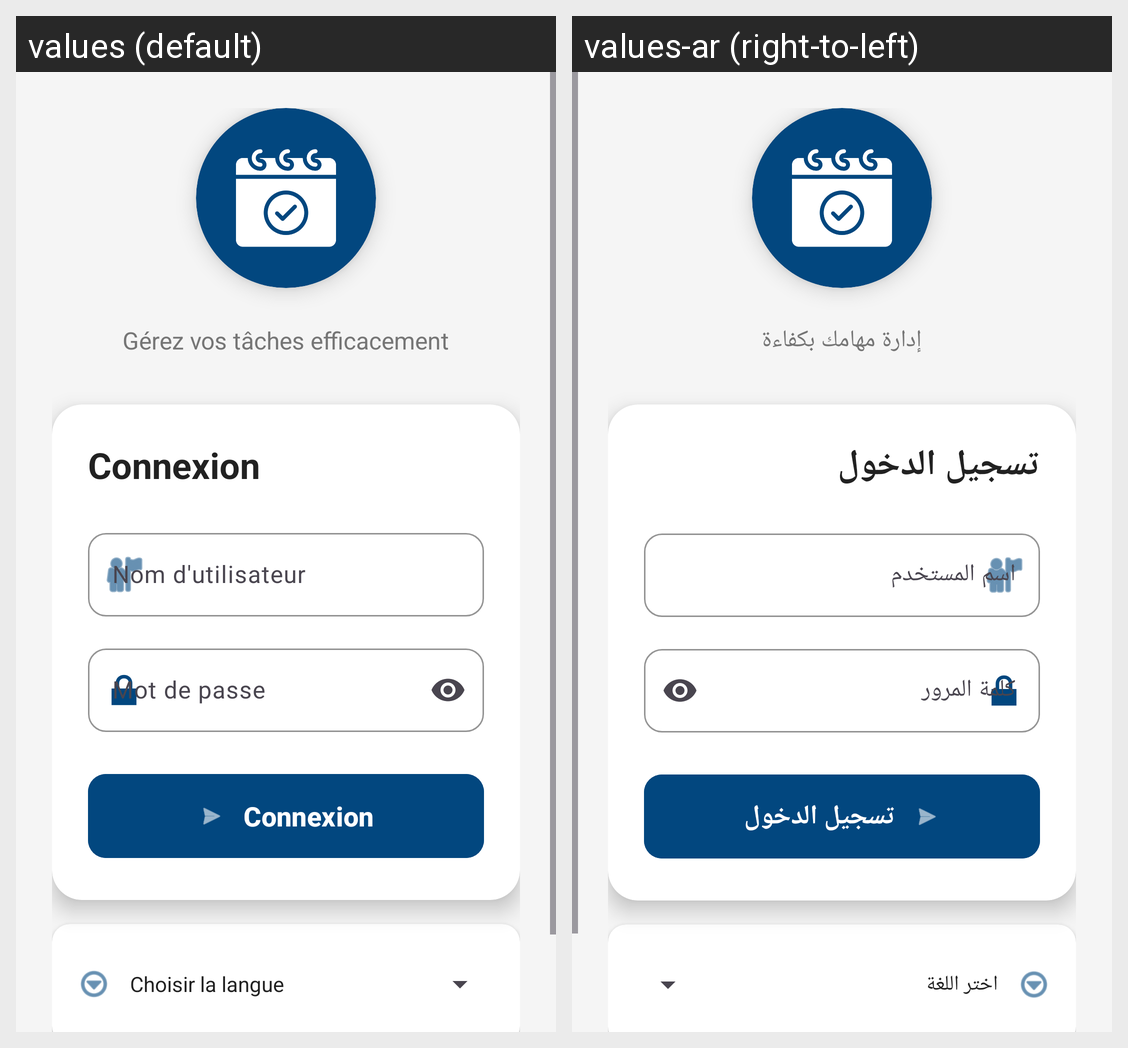

Translations of the strings shown on this Android screen, per locale in the grid:
Android screen res/layout/activity_login.xml rendered under 2 locales, left to right: values (default), values-ar (right-to-left). Device: Nexus 5 (rendered at 1080×1920; each locale shown at half size, 540×960, under a caption strip naming it); theme Theme.TaskManagment.
Strings drawn on this screen, with the default value and each locale's value (text and hints the layout hard-codes, and strings that could not be matched under every locale, appear in the picture but are not listed):

welcome_message
  values: Gérez vos tâches efficacement
  values-ar: إدارة مهامك بكفاءة

login
  values: Connexion
  values-ar: تسجيل الدخول

username
  values: Nom d'utilisateur
  values-ar: اسم المستخدم

password
  values: Mot de passe
  values-ar: كلمة المرور

select_language
  values: Choisir la langue
  values-ar: اختر اللغة
